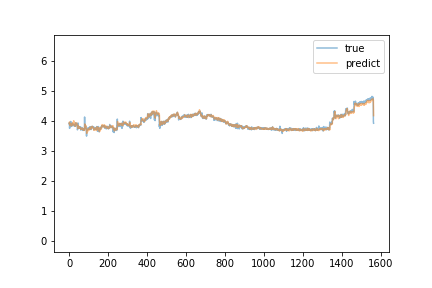

The file beside this chart, header and first rows:
predict, true
3.927, 3.91
3.967, 3.95
3.973, 3.76
3.874, 3.86
3.861, 3.9
3.9, 3.88
3.885, 3.85
3.866, 3.99
3.917, 3.85
3.886, 3.82
3.839, 3.87
3.864, 3.87
3.872, 3.96
3.916, 3.86
3.884, 3.88
3.89, 3.86
3.895, 3.85
3.871, 3.87
3.879, 3.85
3.882, 3.91
3.956, 3.88
3.898, 3.86
3.884, 3.85
4.013, 3.89
3.939, 3.89
3.9, 3.86
3.905, 3.86
3.877, 3.86
3.87, 3.84
3.861, 3.88
3.872, 3.83
3.827, 3.9
3.879, 3.94
3.936, 3.94
3.93, 3.91
3.918, 3.93
3.933, 3.91
3.934, 3.91
3.941, 3.89
3.919, 3.85
3.877, 3.85
3.889, 3.9
3.88, 3.71
3.78, 3.73
3.772, 3.75
3.751, 3.94
3.855, 3.79
3.796, 3.79
3.774, 3.82
3.831, 3.77
3.793, 3.77
3.783, 3.77
3.764, 3.8
3.778, 3.76
3.761, 3.79
3.771, 3.77
3.771, 3.77
3.765, 3.81
3.77, 3.75
3.743, 3.79
... 1,504 more rows
